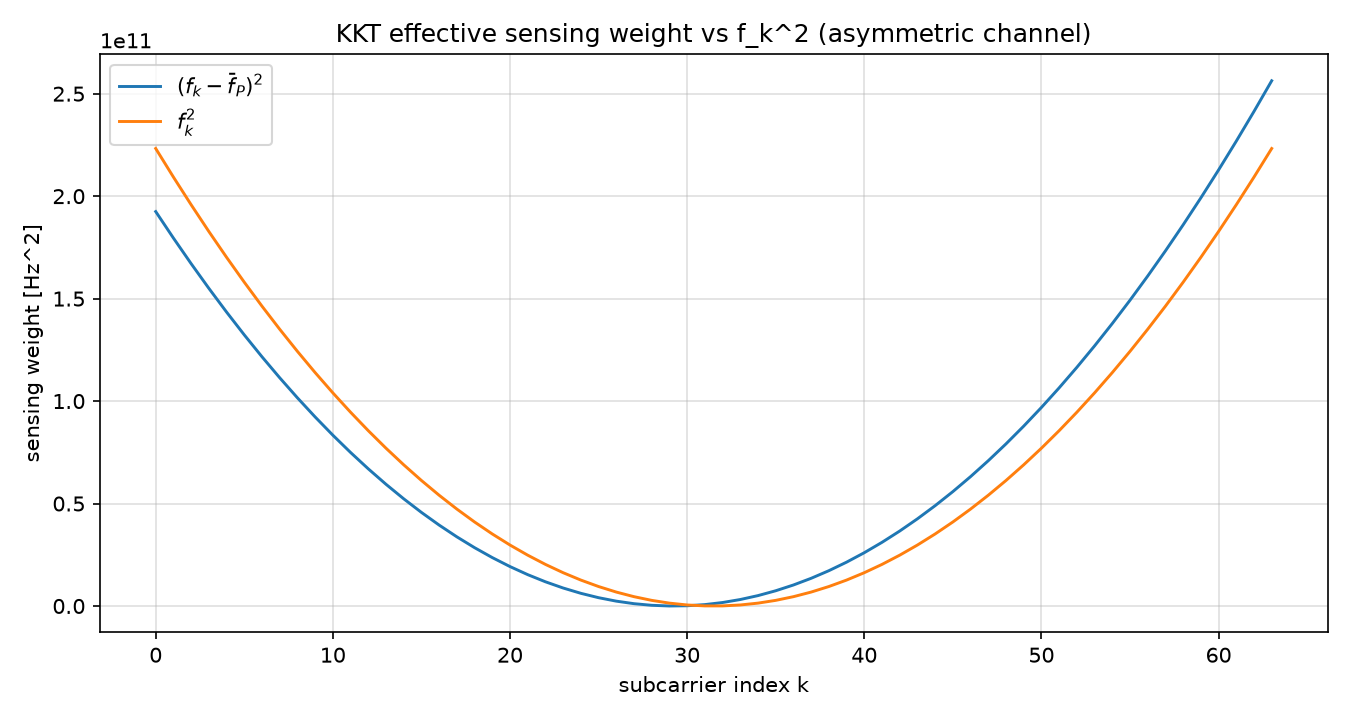

Data behind this chart, as committed beside it:
k, f_hz, w_eff_hz2, f_k_squared_hz2
0, -472500, 192478742071, 223256250000
1, -457500, 179542022280, 209306250000
2, -442500, 167055302489, 195806250000
3, -427500, 155018582697, 182756250000
4, -412500, 143431862906, 170156250000
5, -397500, 132295143115, 158006250000
6, -382500, 121608423324, 146306250000
7, -367500, 111371703532, 135056250000
8, -352500, 101584983741, 124256250000
9, -337500, 92248263950, 113906250000
10, -322500, 83361544159, 104006250000
11, -307500, 74924824367, 94556250000
12, -292500, 66938104576, 85556250000
13, -277500, 59401384785, 77006250000
14, -262500, 52314664993, 68906250000
15, -247500, 45677945202, 61256250000
16, -232500, 39491225411, 54056250000
17, -217500, 33754505620, 47306250000
18, -202500, 28467785828, 41006250000
19, -187500, 23631066037, 35156250000
20, -172500, 19244346246, 29756250000
21, -157500, 15307626454, 24806250000
22, -142500, 11820906663, 20306250000
23, -127500, 8784186872, 16256250000
24, -112500, 6197467081, 12656250000
25, -97500, 4060747289, 9506250000
26, -82500, 2374027498, 6806250000
27, -67500, 1137307707, 4556250000
28, -52500, 350587915, 2756250000
29, -37500, 13868124, 1406250000
30, -22500, 127148333, 506250000
31, -7500, 690428542, 56250000
32, 7500, 1703708750, 56250000
33, 22500, 3166988959, 506250000
34, 37500, 5080269168, 1406250000
35, 52500, 7443549376, 2756250000
36, 67500, 10256829585, 4556250000
37, 82500, 13520109794, 6806250000
38, 97500, 17233390003, 9506250000
39, 112500, 21396670211, 12656250000
40, 127500, 26009950420, 16256250000
41, 142500, 31073230629, 20306250000
42, 157500, 36586510838, 24806250000
43, 172500, 42549791046, 29756250000
44, 187500, 48963071255, 35156250000
45, 202500, 55826351464, 41006250000
46, 217500, 63139631672, 47306250000
47, 232500, 70902911881, 54056250000
48, 247500, 79116192090, 61256250000
49, 262500, 87779472299, 68906250000
50, 277500, 96892752507, 77006250000
51, 292500, 106456032716, 85556250000
52, 307500, 116469312925, 94556250000
53, 322500, 126932593133, 104006250000
54, 337500, 137845873342, 113906250000
55, 352500, 149209153551, 124256250000
56, 367500, 161022433760, 135056250000
57, 382500, 173285713968, 146306250000
58, 397500, 185998994177, 158006250000
59, 412500, 199162274386, 170156250000
... 4 more rows
